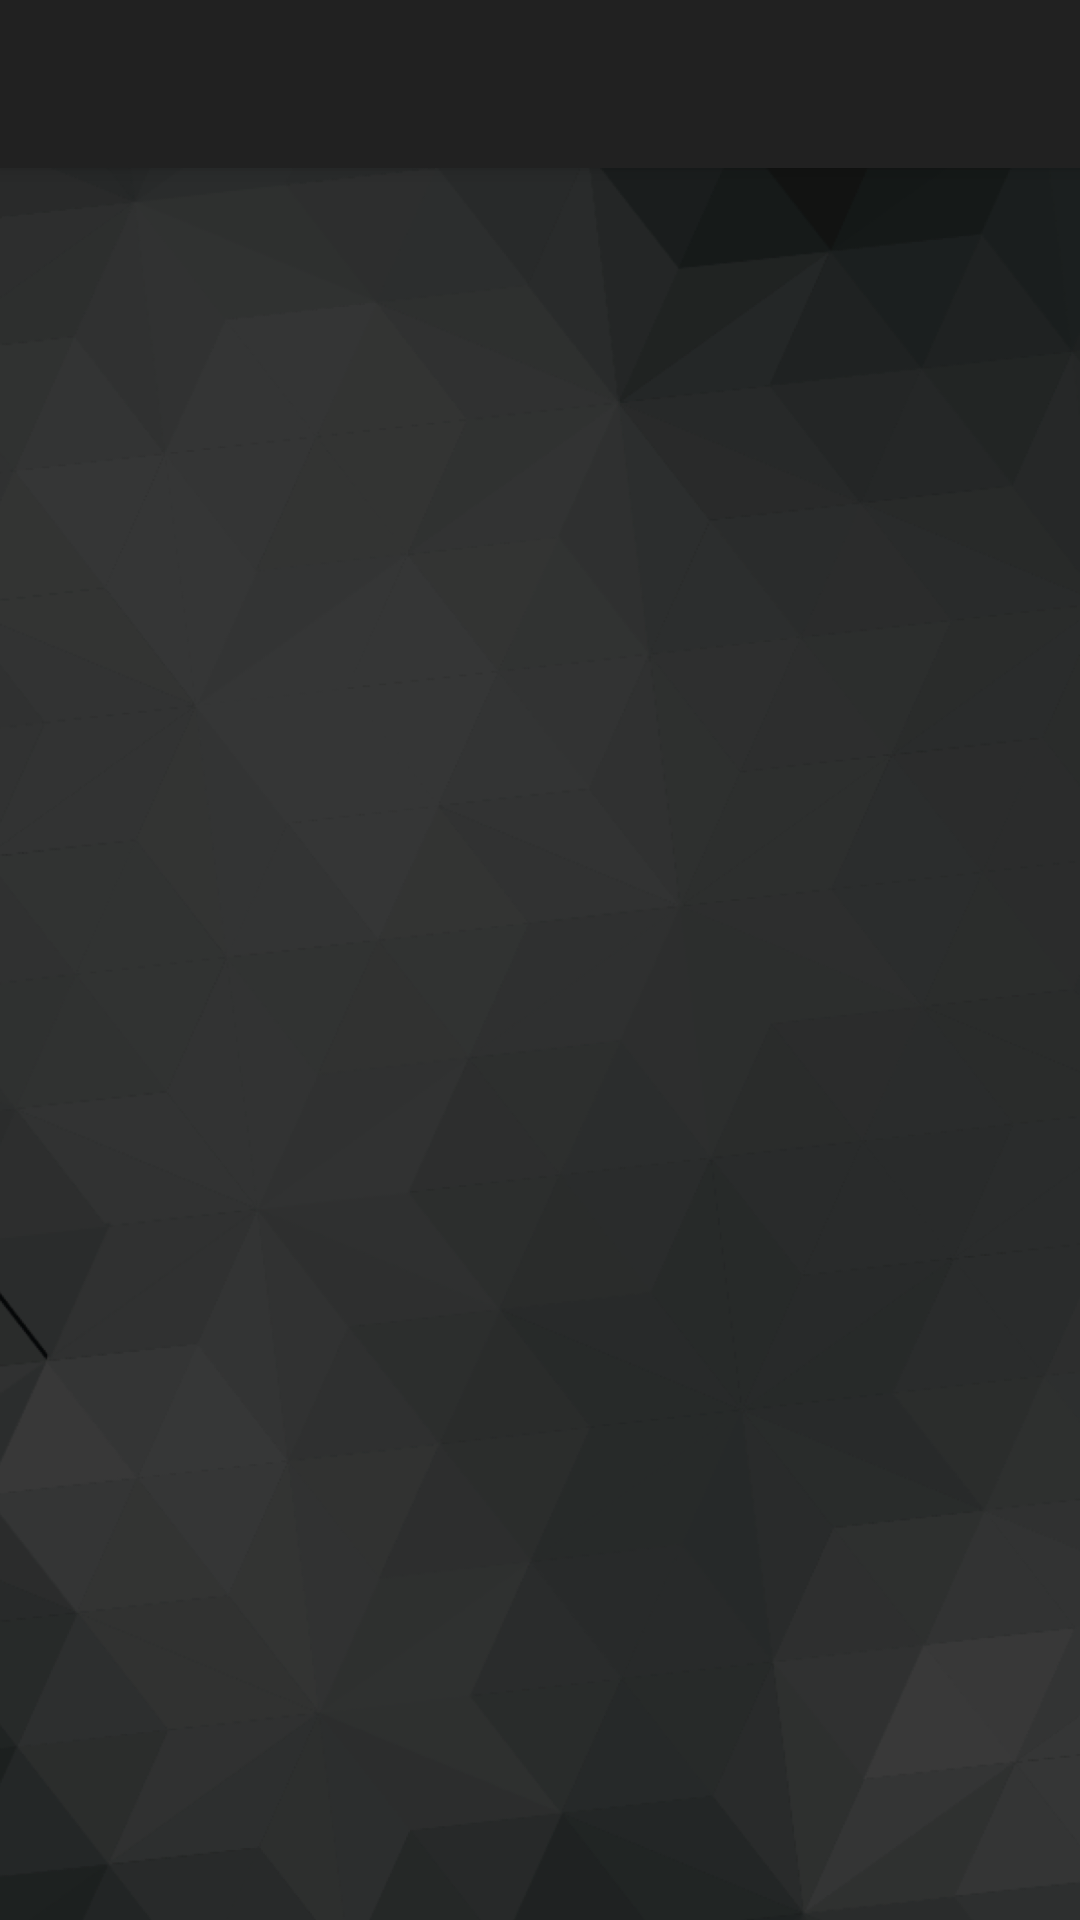

Layout XML and referenced resources for this Android screen:
<!-- AndroidManifest.xml: application theme FullScreenCustomTheme -->
<!-- res/layout/floating_actions_container.xml -->
<?xml version="1.0" encoding="utf-8"?>
<android.support.design.widget.CoordinatorLayout
    xmlns:android="http://schemas.android.com/apk/res/android"
    xmlns:app="http://schemas.android.com/apk/res-auto"
    xmlns:tools="http://schemas.android.com/tools"
    android:layout_width="match_parent"
    android:layout_height="match_parent"
    tools:context=".activities.FloatingActionsContainer"
    android:background="@drawable/background_gray3x">

    <include layout="@layout/toolbar_utility"/>

    <FrameLayout
        android:layout_width="match_parent"
        android:layout_height="match_parent"
        android:id="@+id/container_menufab"
        android:paddingTop="65dp"
        >


    </FrameLayout>
    
</android.support.design.widget.CoordinatorLayout>
<!-- res/layout/toolbar_utility.xml (included above) -->
<?xml version="1.0" encoding="utf-8"?>
<android.support.design.widget.AppBarLayout
    xmlns:android="http://schemas.android.com/apk/res/android"
    xmlns:app="http://schemas.android.com/apk/res-auto"
    android:layout_width="match_parent"
    android:layout_height="wrap_content"
    >

    <android.support.v7.widget.Toolbar
        android:id="@+id/toolbar_utility"
        android:layout_width="match_parent"
        android:layout_height="?attr/actionBarSize"
        android:background="?attr/colorPrimary"
        >

    </android.support.v7.widget.Toolbar>


</android.support.design.widget.AppBarLayout>
<!-- resources referenced by this layout -->
<resources>
  <!-- drawable background_gray3x: png bitmap (drawable, 193588 bytes) -->
  <style name="FullScreenCustomTheme" parent="Theme.AppCompat.NoActionBar">
          <item name="android:windowNoTitle">true</item>
          <item name="android:windowActionBar">false</item>
          <item name="android:windowFullscreen">true</item>
          <item name="android:windowContentOverlay">@null</item>
      </style>
</resources>
